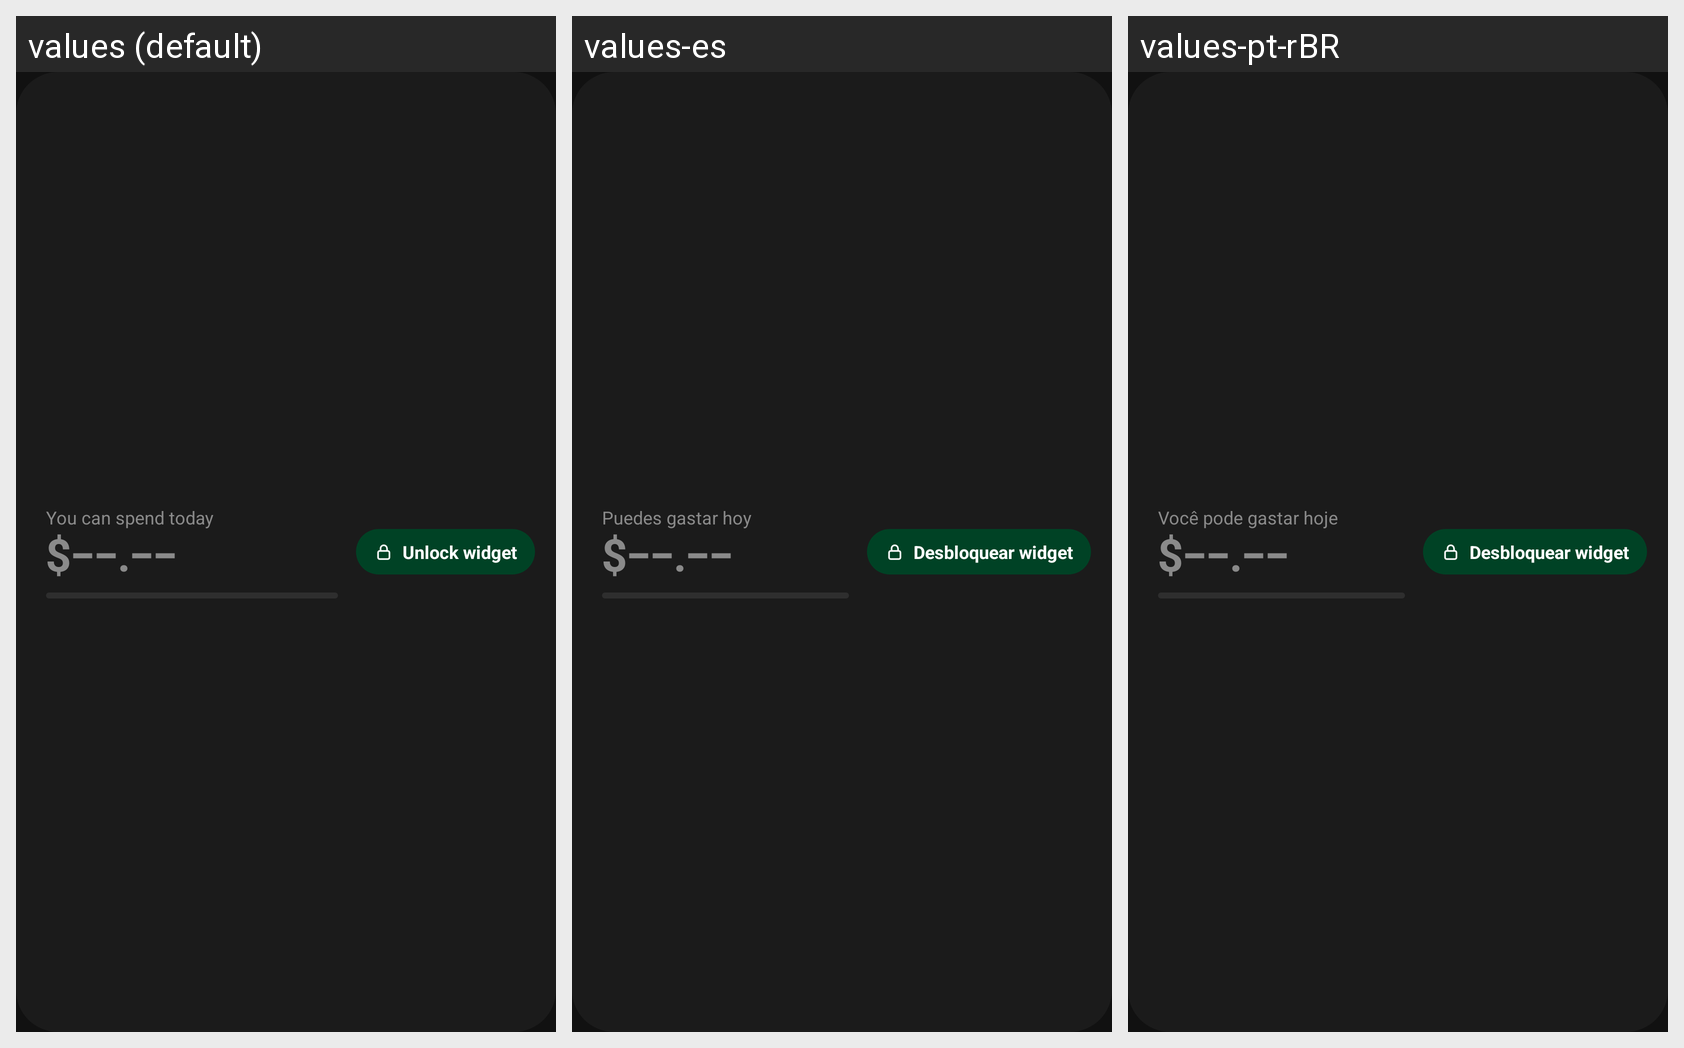

Strings drawn on this Android screen and how each of the app's shown locales translates them:
Android screen res/layout/widget_locked.xml rendered under 3 locales, left to right: values (default), values-es, values-pt-rBR. Device: Nexus 5 (rendered at 1080×1920; each locale shown at half size, 540×960, under a caption strip naming it); theme AppTheme.
Strings drawn on this screen, with the default value and each locale's value (text and hints the layout hard-codes, and strings that could not be matched under every locale, appear in the picture but are not listed):

can_spend_today
  values: You can spend today
  values-es: Puedes gastar hoy
  values-pt-rBR: Você pode gastar hoje

unlock_widget
  values: Unlock widget
  values-es: Desbloquear widget
  values-pt-rBR: Desbloquear widget
